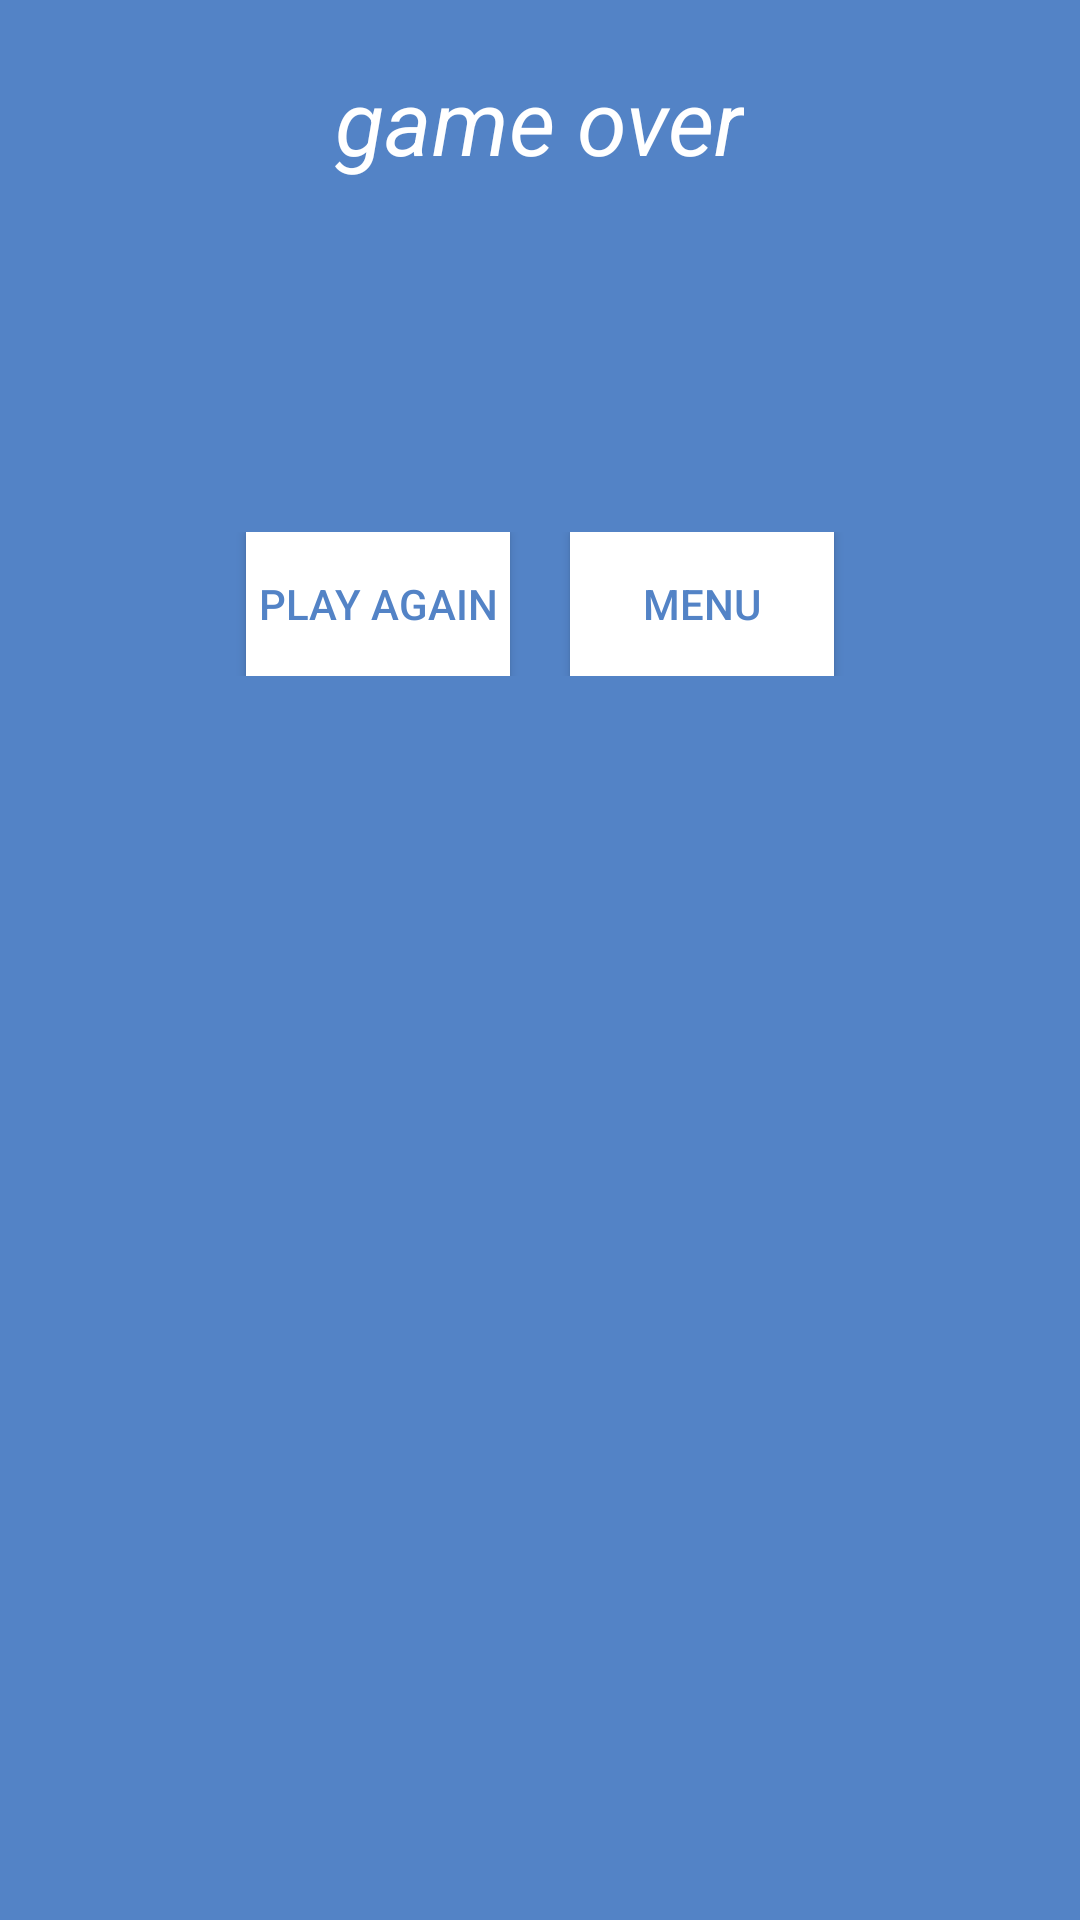

Produce the Android XML layout that renders to this screen, including the resource entries it uses.
<!-- AndroidManifest.xml: application theme AppTheme -->
<!-- res/layout/game_over_activity.xml -->
<?xml version="1.0" encoding="utf-8"?>
<LinearLayout xmlns:android="http://schemas.android.com/apk/res/android"
    android:orientation="vertical"
    android:layout_width="match_parent"
    android:layout_height="match_parent"
    android:background="@color/themePrimary">

    <LinearLayout
        android:orientation="vertical"
        android:layout_width="match_parent"
        android:layout_height="match_parent"
        android:layout_gravity="center_horizontal">

        <TextView
            android:layout_width="wrap_content"
            android:layout_height="wrap_content"
            android:text="game over"
            android:textStyle="italic"
            android:id="@+id/textView"
            android:textColor="#fff"
            android:textSize="30sp"
            android:layout_gravity="center_horizontal"
            android:layout_marginBottom="10dp"
            android:layout_marginTop="20dp"/>

        <TextView
            android:layout_width="match_parent"
            android:layout_height="wrap_content"
            android:text=""
            android:textColor="@color/colorAccent"
            android:layout_gravity="center"
            android:gravity="center"
            android:padding="15dp"
            android:layout_marginTop="20dp"
            android:textSize="20sp"
            android:id="@+id/final_score_txt"/>

        <LinearLayout
            android:layout_width="match_parent"
            android:layout_height="wrap_content"
            android:orientation="horizontal"
            android:layout_marginTop="30dp"
            android:gravity="center"
            android:layout_gravity="center">

            <Button
                android:layout_width="wrap_content"
                android:layout_height="wrap_content"
                android:textColor="@color/colorPrimary"
                android:text="Play Again"
                android:onClick="playAgainBtnTapped"
                android:layout_marginRight="20dp"
                android:background="#fff"/>

            <Button
                android:layout_width="wrap_content"
                android:layout_height="wrap_content"
                android:textColor="@color/colorPrimary"
                android:text="Menu"
                android:onClick="menuBtnTapped"
                android:background="#fff"/>
        </LinearLayout>

    </LinearLayout>
</LinearLayout>
<!-- resources referenced by this layout -->
<resources>
  <color name="colorAccent">#FEE18B</color>
  <color name="colorPrimary">#5383C6</color>
  <color name="themePrimary">#5383c6</color>
  <style name="AppTheme" parent="Theme.AppCompat.Light.DarkActionBar">
          
          <item name="colorPrimary">@color/colorPrimary</item>
          <item name="colorPrimaryDark">@color/colorPrimaryDark</item>
          <item name="colorAccent">@color/colorAccent</item>
      </style>
  <color name="colorPrimaryDark">#5383C6</color>
</resources>
